The GitHub repository RBirkeland/RotationNet contains a labelled image folder "data" with 4 categories: M5 DIN934 hex nut, M5 DIN985 nyloc nut, M6 DIN934 hex nut, M6 DIN985 nyloc nut. Examples follow, each with its label.

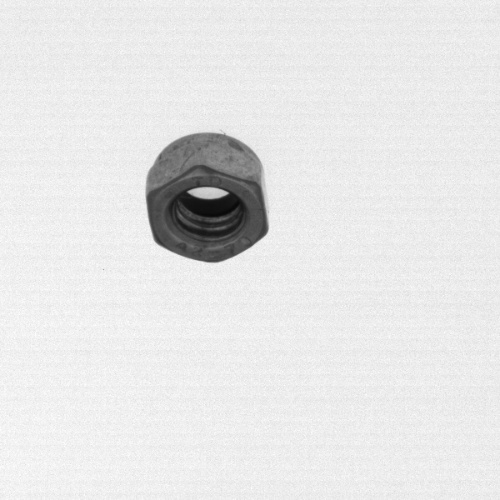
Label: M5 DIN985 nyloc nut

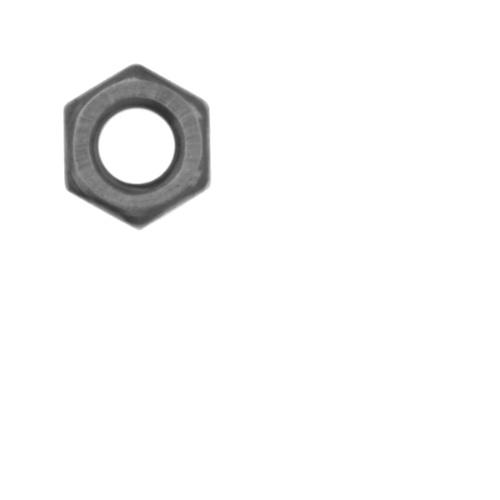
Label: M6 DIN934 hex nut

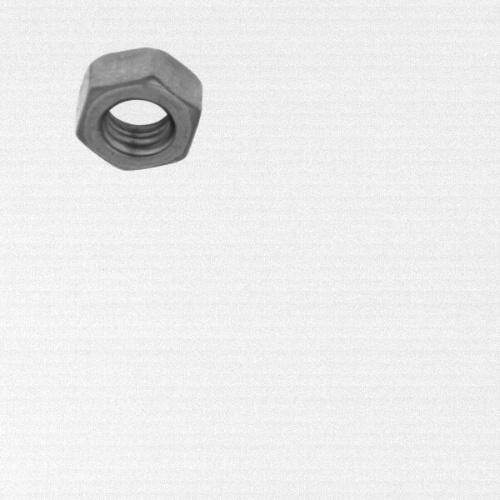
Label: M5 DIN934 hex nut

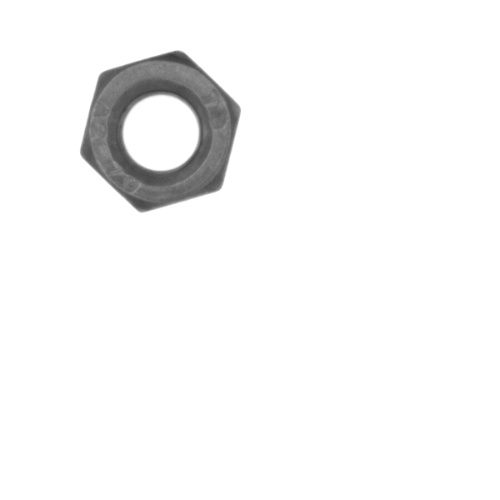
Label: M6 DIN934 hex nut

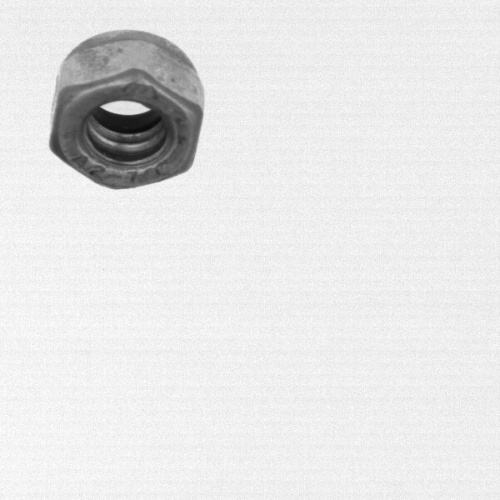
Label: M6 DIN985 nyloc nut

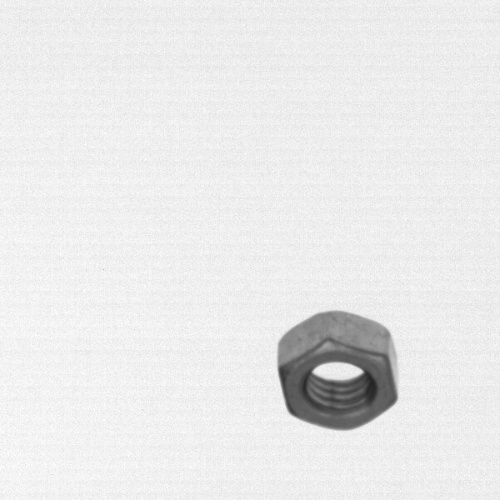
Label: M5 DIN934 hex nut
